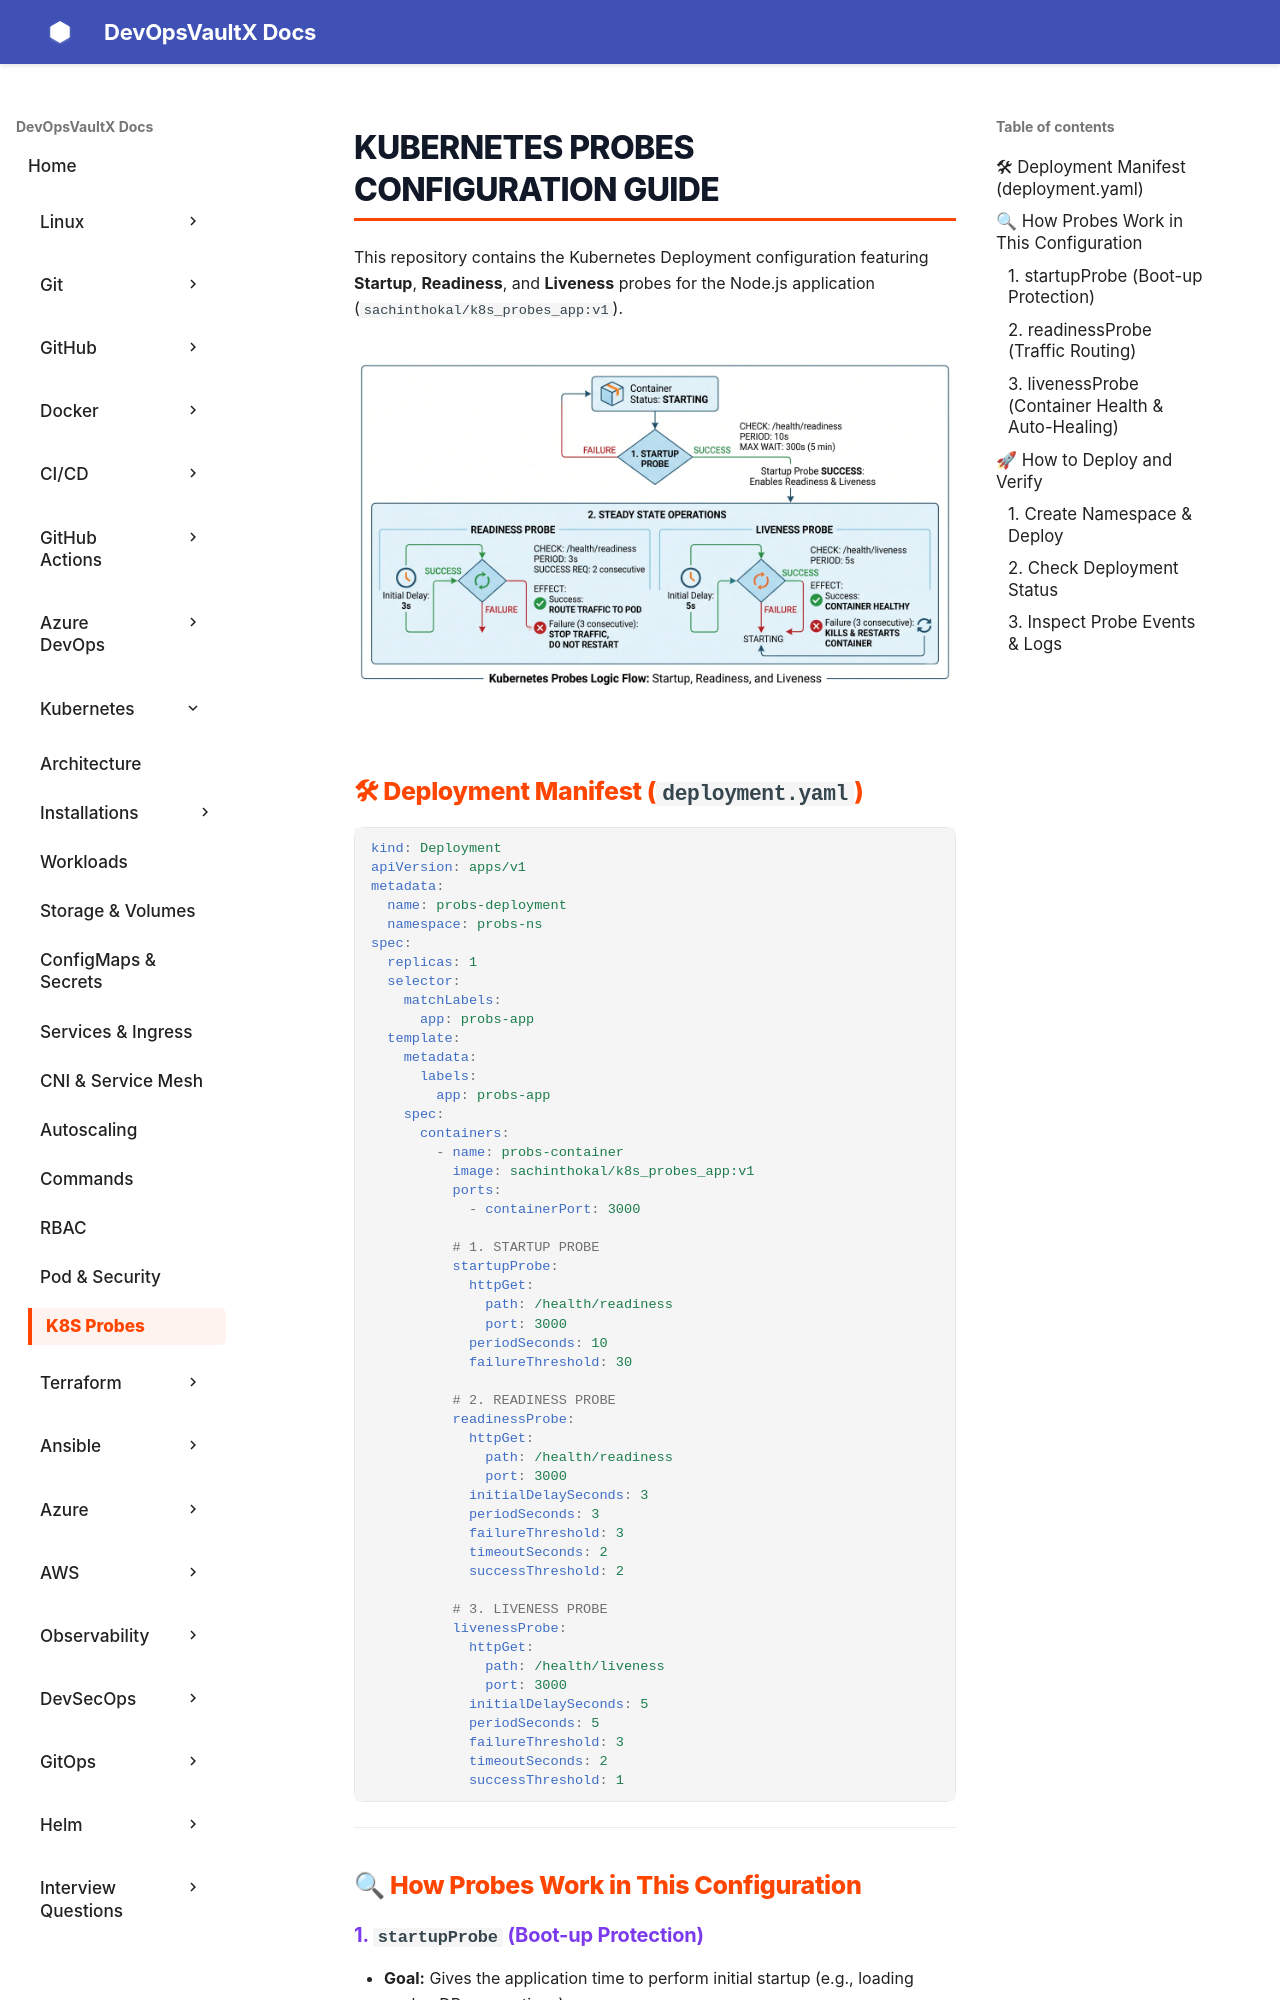

repository: sachinthokal/docs-for-devops · page: kubernetes/probes/index.html · generator: mkdocs

# Kubernetes Probes Configuration Guide

This repository contains the Kubernetes Deployment configuration featuring **Startup**, **Readiness**, and **Liveness** probes for the Node.js application (`sachinthokal/k8s_probes_app:v1`).

![Kubernetes Pod Health Probes Diagram: Startup, Readiness, and Liveness Probes](probes.webp)
---

## 🛠 Deployment Manifest (`deployment.yaml`)

```yaml
kind: Deployment
apiVersion: apps/v1
metadata:
  name: probs-deployment
  namespace: probs-ns
spec:
  replicas: 1
  selector:
    matchLabels:
      app: probs-app
  template:
    metadata:
      labels:
        app: probs-app
    spec:
      containers:
        - name: probs-container
          image: sachinthokal/k8s_probes_app:v1
          ports:
            - containerPort: 3000
          
          # 1. STARTUP PROBE
          startupProbe:
            httpGet:
              path: /health/readiness
              port: 3000
            periodSeconds: 10
            failureThreshold: 30
          
          # 2. READINESS PROBE
          readinessProbe:
            httpGet:
              path: /health/readiness
              port: 3000
            initialDelaySeconds: 3
            periodSeconds: 3
            failureThreshold: 3
            timeoutSeconds: 2
            successThreshold: 2

          # 3. LIVENESS PROBE
          livenessProbe:
            httpGet:
              path: /health/liveness
              port: 3000
            initialDelaySeconds: 5
            periodSeconds: 5
            failureThreshold: 3
            timeoutSeconds: 2
            successThreshold: 1

```

---

## 🔍 How Probes Work in This Configuration
